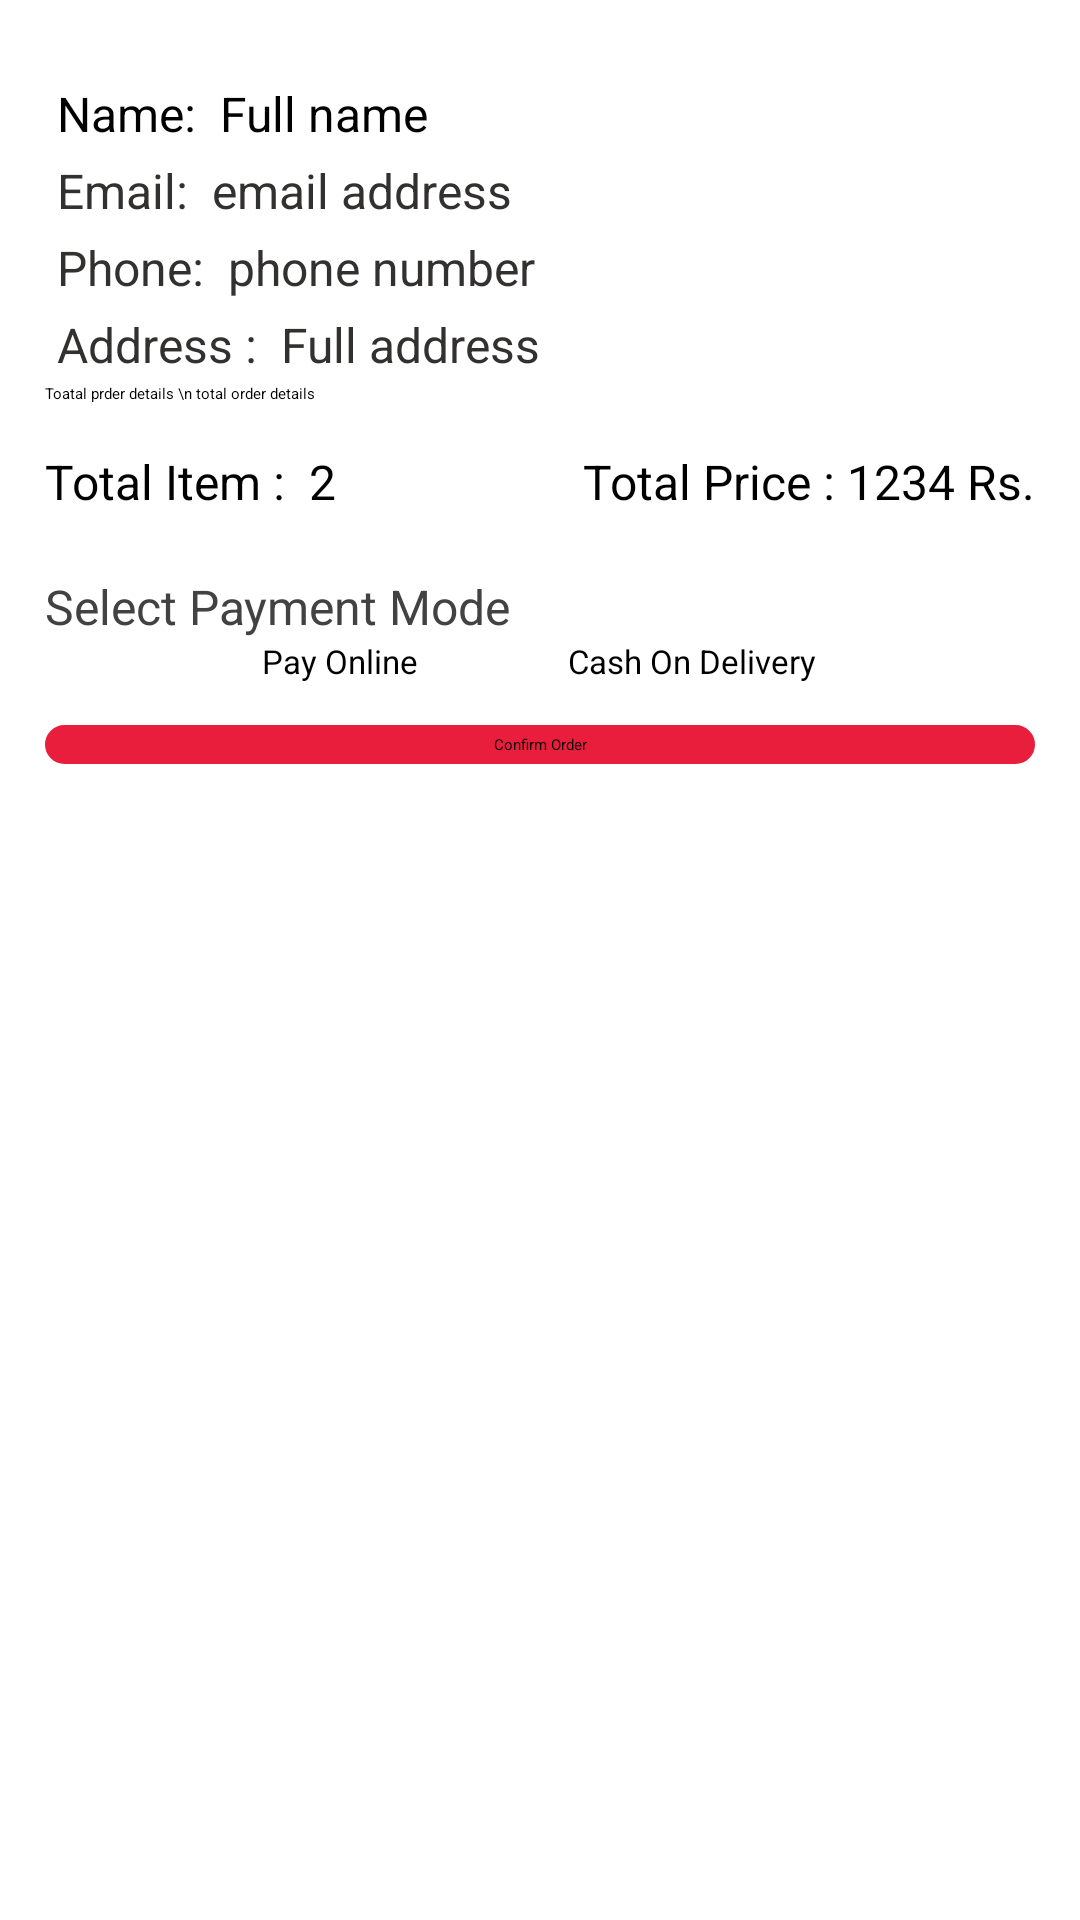

This screen was rendered from an Android layout file. Write that file and the resources it references.
<!-- AndroidManifest.xml: application theme Theme.FoodDelivery -->
<!-- res/layout/activity_confirm_order_page.xml -->
<?xml version="1.0" encoding="utf-8"?>
<androidx.constraintlayout.widget.ConstraintLayout xmlns:android="http://schemas.android.com/apk/res/android"
    xmlns:app="http://schemas.android.com/apk/res-auto"
    xmlns:tools="http://schemas.android.com/tools"
    android:layout_width="match_parent"
    android:layout_height="match_parent"
    tools:context=".user.ConfirmOrderPage">
    <androidx.constraintlayout.widget.ConstraintLayout
        android:id="@+id/constraintLayout5"
        android:layout_width="match_parent"
        android:layout_height="wrap_content"
        android:layout_margin="5dp"
        android:padding="5dp"
        app:layout_constraintEnd_toEndOf="parent"
        app:layout_constraintStart_toStartOf="parent"
        app:layout_constraintTop_toBottomOf="@+id/relativeLayout3">

        <TextView
            android:id="@+id/textView5"
            android:layout_width="wrap_content"
            android:layout_height="wrap_content"
            android:layout_marginStart="5dp"
            android:text="Total Item : "
            android:textSize="16dp"
            app:layout_constraintStart_toStartOf="parent"
            app:layout_constraintTop_toTopOf="parent" />

        <TextView
            android:id="@+id/item_quantity"
            android:layout_width="wrap_content"
            android:layout_height="wrap_content"
            android:text=" 2"
            android:textSize="16dp"
            app:layout_constraintStart_toEndOf="@+id/textView5"
            app:layout_constraintTop_toTopOf="parent" />

        <TextView

            android:layout_width="wrap_content"
            android:layout_height="wrap_content"
            android:text="Total Price : "
            android:textSize="16dp"
            app:layout_constraintEnd_toStartOf="@+id/total_item_price"
            app:layout_constraintTop_toTopOf="parent" />

        <TextView
            android:id="@+id/total_item_price"
            android:layout_width="wrap_content"
            android:layout_height="wrap_content"
            android:layout_marginEnd="5dp"
            android:text="1234 Rs."
            android:textSize="16dp"
            app:layout_constraintEnd_toEndOf="parent"
            app:layout_constraintTop_toTopOf="parent" />

    </androidx.constraintlayout.widget.ConstraintLayout>
    <RelativeLayout
        android:id="@+id/relativeLayout3"
        android:layout_width="match_parent"
        android:layout_height="wrap_content"
        app:layout_constraintEnd_toEndOf="parent"
        app:layout_constraintStart_toStartOf="parent"
        app:layout_constraintTop_toTopOf="parent"
        android:layout_marginTop="20dp"
        android:layout_marginStart="10dp"
        android:layout_marginEnd="10dp"
        android:padding="5dp">
        <TextView
            android:id="@+id/tv1"
            android:layout_width="wrap_content"
            android:layout_height="wrap_content"
            android:textColor="@color/black"
            android:padding="2dp"
            android:text="Name: "
            android:textSize="16dp"
            android:layout_marginLeft="2dp"/>

        <EditText
            android:id="@+id/apa_name"
            android:layout_width="wrap_content"
            android:layout_height="wrap_content"
            android:layout_toRightOf="@+id/tv1"
            android:hint="Full name "
            android:inputType="text"
            android:padding="2dp"
            android:textColor="@color/black"
            android:textSize="16dp" />

        <TextView
            android:id="@+id/tv2"
            android:textSize="16dp"
            android:padding="2dp"
            android:textColor="#333030"
            android:layout_marginLeft="2dp"
            android:layout_width="wrap_content"
            android:layout_height="wrap_content"
            android:layout_below="@+id/apa_name"
            android:text="Email: " />
        <EditText
            android:id="@+id/apa_email"
            android:textSize="16dp"
            android:padding="2dp"
            android:textColor="#333030"
            android:layout_toRightOf="@+id/tv2"
            android:layout_width="wrap_content"
            android:layout_height="wrap_content"
            android:layout_below="@+id/apa_name"
            android:hint="email address"
            android:inputType="textEmailAddress"/>

        <TextView
            android:id="@+id/tv3"
            android:textSize="16dp"
            android:padding="2dp"
            android:textColor="#333030"
            android:layout_marginLeft="2dp"
            android:layout_width="wrap_content"
            android:layout_height="wrap_content"
            android:layout_below="@+id/apa_email"
            android:text="Phone: " />
        <EditText
            android:id="@+id/apa_phone"
            android:textSize="16dp"
            android:padding="2dp"
            android:textColor="#333030"
            android:layout_toRightOf="@+id/tv3"
            android:layout_width="wrap_content"
            android:layout_height="wrap_content"
            android:layout_below="@+id/apa_email"
            android:hint="phone number "/>
        <TextView
            android:id="@+id/tv4"
            android:textSize="16dp"
            android:padding="2dp"
            android:textColor="#333030"
            android:layout_marginLeft="2dp"
            android:layout_width="wrap_content"
            android:layout_height="wrap_content"
            android:layout_below="@+id/apa_phone"
            android:text="Address : " />
        <EditText
            android:id="@+id/apa_add"
            android:textSize="16dp"
            android:padding="2dp"
            android:textColor="#333030"
            android:layout_toRightOf="@+id/tv4"
            android:layout_width="wrap_content"
            android:layout_height="wrap_content"
            android:layout_below="@+id/apa_phone"
            android:hint="Full address"
            android:inputType="text"/>
        <LinearLayout
            android:layout_width="match_parent"
            android:layout_height="wrap_content"
            android:layout_below="@+id/apa_add">
            <TextView
                android:id="@+id/item_des"
                android:layout_width="match_parent"
                android:layout_height="wrap_content"
                android:text="Toatal prder details \n total order details"/>
        </LinearLayout>

    </RelativeLayout>
    <LinearLayout
        android:id="@+id/linearLayout3"
        android:layout_width="match_parent"
        android:layout_height="wrap_content"
        android:layout_margin="10dp"
        android:orientation="vertical"
        android:padding="5dp"
        app:layout_constraintEnd_toEndOf="parent"
        app:layout_constraintStart_toStartOf="parent"
        app:layout_constraintTop_toBottomOf="@+id/constraintLayout5">

        <TextView
            android:layout_width="match_parent"
            android:layout_height="wrap_content"
            android:text="Select Payment Mode"
            android:textColor="#434242"
            android:textSize="16dp" />

        <LinearLayout
            android:layout_width="match_parent"
            android:layout_height="wrap_content"
            android:gravity="center"
            android:orientation="horizontal">

            <CheckBox
                android:id="@+id/pay_online"
                android:layout_width="wrap_content"
                android:layout_height="wrap_content"
                android:layout_marginRight="50dp"
                android:checked="true"
                android:text="Pay Online"
                android:textColor="@color/black"
                android:textSize="11dp" />

            <CheckBox
                android:id="@+id/cod"
                android:layout_width="wrap_content"
                android:layout_height="wrap_content"
                android:text="Cash On Delivery"
                android:textColor="@color/black"
                android:textSize="11dp" />
        </LinearLayout>

        <androidx.appcompat.widget.AppCompatButton
            android:id="@+id/confirmorder_btn"
            android:layout_width="match_parent"
            android:layout_height="wrap_content"
            android:layout_marginTop="14dp"
            android:background="@drawable/input_design"
            android:backgroundTint="@color/colorPrimary"
            android:gravity="center"
            android:padding="3dp"
            android:text="Confirm Order"
            android:textColor="#000000" />
    </LinearLayout>
</androidx.constraintlayout.widget.ConstraintLayout>
<!-- resources referenced by this layout -->
<resources>
  <color name="black">#FF000000</color>
  <color name="colorPrimary">#E91E3C</color>
  <!-- drawable input_design (drawable) -->
  <?xml version="1.0" encoding="utf-8"?>
  <shape xmlns:android="http://schemas.android.com/apk/res/android">
      <stroke
          android:color="#EAE6E7"
          android:width="3dp"
          ></stroke>
      <corners
          android:radius="15dp"
          ></corners>
  </shape>
  <style name="Theme.FoodDelivery" parent="Theme.MaterialComponents.DayNight.NoActionBar">
          
          <item name="colorPrimary">#E91E3C</item>
          <item name="colorPrimaryVariant">#E91E3C</item>
          <item name="colorOnPrimary">#E91E3C</item>
          
          <item name="colorSecondary">#E91E3C</item>
          <item name="colorSecondaryVariant">#E91E3C</item>
          <item name="colorOnSecondary">#E91E3C</item>
          
          <item name="android:statusBarColor" tools:targetApi="l">?attr/colorPrimaryVariant</item>
          
      </style>
</resources>
